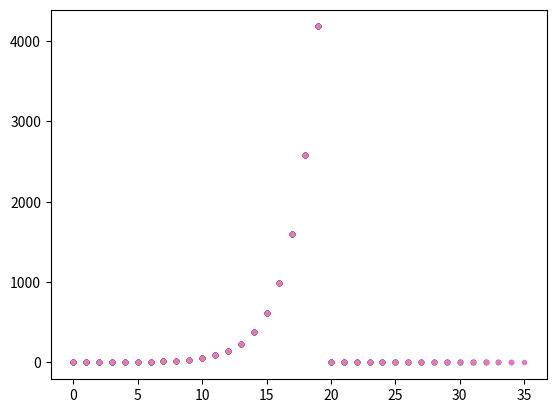

The script that saved this image:
# -*- coding: utf-8 -*-
"""
Created on Wed Jul  5 17:15:43 2023

[redacted]
"""

import numpy as np
import matplotlib.pyplot as plt

## define a function that computes the n+1
# the previous two fibonnacci

def aliens (F, n): 
    """
    

    Parameters
    ----------
    F : TYPE float array
        DESCRIPTION. F[n] is the n-th Fibonacci number
    n : TYPE integer
        DESCRIPTION. index into F

    Returns
    -------
    TYPE
       F[n+1], the (n+1)-st Fibonacci number

    """
    
    F[n] = F[n-1] + F[n-2]
    return F[n]
def aliens2(F,n):
    """
    

    Parameters
    ----------
    F : TYPE float list
        DESCRIPTION.
    n : TYPE integer
        DESCRIPTION.

    Returns
    -------
    None.

    """
    
    if len(F) < 2:
        print(' F is not long enough')
        return(0)
    
    F.append[F[n-1] + F[n-2]]
    return F

if __name__ == "__main__":
    
    ## first use an array
    
    F = np.zeros(100)
    F[0] = 0
    F[1] = 1
    
    for n in range(2, 20):
        F[n] = aliens(F, n)

    intF = [int(x) for x in F[:20]]
    print(intF)
    ## now use a list
    
    F = intF
    d = []
    
    for n in range(2,19):
        d.append(F[n]/F[n-1])
        
        print (d)
        
        ## to finish this, comput d[n] = F[n+1]/F[n] for n = 1, 2, ... 20
        
        d = F
        plt.plot(d,'.')
        
        

